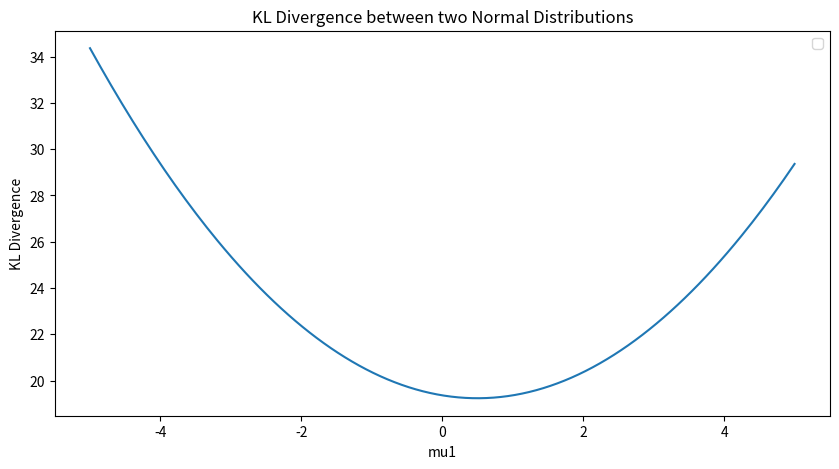

This figure's Python source:
import numpy as np
import matplotlib.pyplot as plt

# 两个正态分布之间KL散度的函数
def kl_divergence_normal(mu1, sigma1, mu2, sigma2):
    ln_sigma1 = np.log(sigma1)
    ln_sigma2 = np.log(sigma2)
    element1 = ln_sigma2 - ln_sigma1
    element2 = (sigma1 ** 2 / sigma2 ** 2)
    element3 = (2 * np.pi) ** 2 / sigma2 ** 2
    kl_value = 0.5 * (element1 - element2 + element3 + ((mu1 - mu2) ** 2 / sigma2 ** 2))
    return kl_value

# 定义正态分布参数
mu1, sigma1 = 0, 1
mu2, sigma2 = 0.5, 1

# 计算KL散度
kl_value_manual = kl_divergence_normal(mu1, sigma1, mu2, sigma2)

# 打印结果
print(f"KL散度: {kl_value_manual}")

# 绘制KL散度随正态分布参数变化的图像
x = np.linspace(-5, 5, 200)
y_manual = kl_divergence_normal(x, sigma1, mu2, sigma2)

plt.figure(figsize=(10, 5))
plt.plot(x, y_manual)
plt.xlabel('mu1')
plt.ylabel('KL Divergence')
plt.title('KL Divergence between two Normal Distributions')
plt.legend()
plt.show()
